Run: headless pygame with SDL's dummy video driver; simulated clock (each Clock.tick advances the game by its frame time, no real sleeping); random seed 0; keys injected as events and as key.get_pressed() state; mouse plan: one left click at the window centre at the start of phase 2, then a move to the lower-right quarter at the start of phase 3.
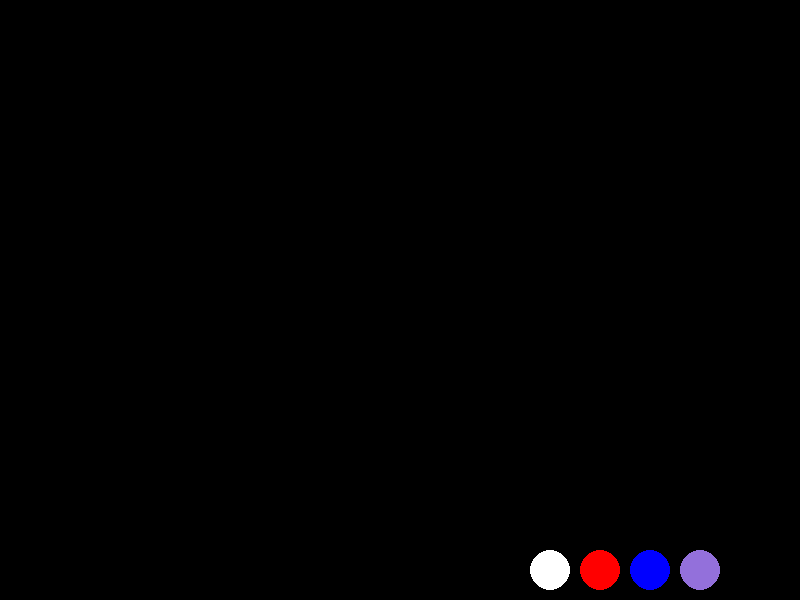
Frame 1 of 4 · flips 1–60 · no input
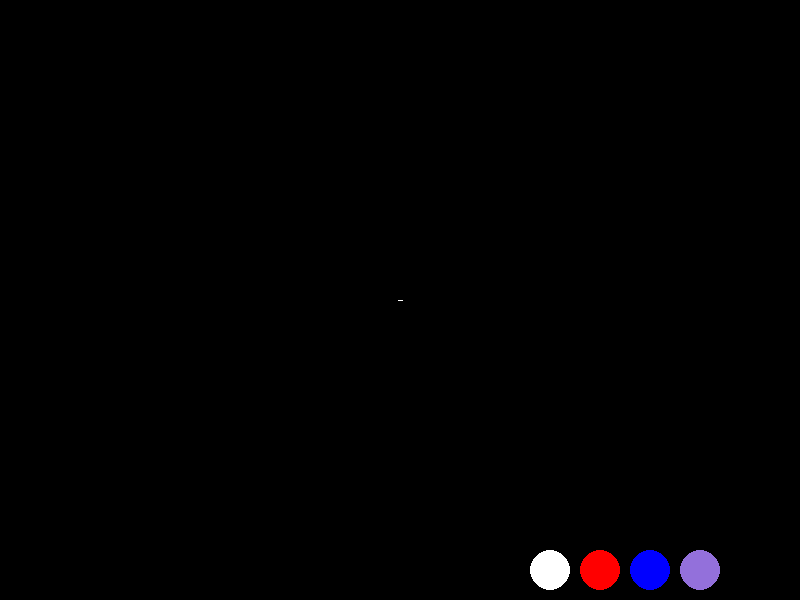
Frame 2 of 4 · flips 61–180 · clicked the window centre · tapped SPACE, RETURN · held RIGHT (→), D
Frame 3 of 4 · flips 181–300 · moved the mouse to the lower-right quarter · held DOWN (↓), S · screen unchanged from frame 2, image omitted
Frame 4 of 4 · flips 301–420 · held LEFT (←), A, UP (↑), W · screen unchanged from frame 3, image omitted

The pygame program that drew these frames:

import pygame

#Pygame initialization
pygame.init()

WIDTH = 800
HEIGHT = 600

#Colors
colorRED = (255, 0, 0)
colorBLUE = (0, 0, 255)
colorBLACK = (0, 0, 0)
colorWHITE = (255, 255, 255)
colorPURPLE = (147, 112, 219)

#1, 2, 3, 4 stand for these colors
colors = {
    pygame.K_1: colorWHITE,
    pygame.K_2: colorRED,
    pygame.K_3: colorBLUE,
    pygame.K_4: colorPURPLE

}

#Default color
cur_color = colorWHITE 

#Setting up our screen and base layer
screen = pygame.display.set_mode((WIDTH, HEIGHT))
screen.fill(colorBLACK)
base_layer = pygame.Surface((WIDTH, HEIGHT))
base_layer.fill(colorBLACK)


#For FPS
clock = pygame.time.Clock()

#If the left button pressed button
LMBpressed = False
THICKNESS = 5

#Current and previous positions variables
cur_x = cur_y = prev_x = prev_y = 0

running = True

current_tool = 'line'

#Calculates position and size of a rectangle 
def calculate_rect(x1, y1, x2, y2):
    return pygame.Rect(min(x1, x2), min(y1, y2), abs(x1 - x2), abs(y1 - y2))


while running:
    for event in pygame.event.get():
        if event.type == pygame.QUIT:
            running = False
            

        if event.type == pygame.KEYDOWN:
            #Selecting Color
            if event.key in colors:
                cur_color = colors[event.key]

            #Picking drawing tool
            if event.key == pygame.K_l:
                current_tool = 'line'
            if event.key == pygame.K_r:
                current_tool = 'rectangle'
            if event.key == pygame.K_e:
                current_tool = 'eraser'
            if event.key == pygame.K_c:
                current_tool = 'circle'

            #Regulating thickness
            if event.key == pygame.K_EQUALS:
                print("increased thickness")
                THICKNESS += 1
            if event.key == pygame.K_MINUS:
                print("reduced thickness")
                THICKNESS -= 1

        #Updating the variables after pressing the left button
        if event.type == pygame.MOUSEBUTTONDOWN and event.button == 1:
            LMBpressed = True
            cur_x = event.pos[0]
            cur_y = event.pos[1]
            prev_x = event.pos[0]
            prev_y = event.pos[1]
        #Drawing based on a tool if the mouse is in the motion
        if event.type == pygame.MOUSEMOTION:
            if LMBpressed:
                cur_x, cur_y = event.pos
                #Drawing a rectangle
                if current_tool == 'rectangle':
                    screen.blit(base_layer, (0, 0))
                    pygame.draw.rect(screen, cur_color, calculate_rect(prev_x, prev_y, cur_x, cur_y))
                #Drawing a circle
                if current_tool == 'circle':
                    screen.blit(base_layer, (0, 0))
                    radius = int(((cur_x - prev_x) ** 2 + (cur_y - prev_y) ** 2) ** 0.5)
                    pygame.draw.circle(screen, cur_color, (prev_x, prev_y), radius)
        #Updating the variables after letting the left button go
        if event.type == pygame.MOUSEBUTTONUP and event.button == 1:
            LMBpressed = False
            cur_x, cur_y = event.pos
            #Fixing our figures
            if current_tool == 'rectangle':
                pygame.draw.rect(base_layer, cur_color, calculate_rect(prev_x, prev_y, cur_x, cur_y))  
            if current_tool == 'circle':
                radius = int(((cur_x - prev_x) ** 2 + (cur_y - prev_y) ** 2) ** 0.5)
                pygame.draw.circle(base_layer, cur_color, (prev_x, prev_y), radius)
        
        #Drawing a line with current color or the background color based on a tool
        if current_tool == 'line' and LMBpressed:
            pygame.draw.line(screen, cur_color, (prev_x, prev_y), (cur_x, cur_y), THICKNESS)
            pygame.draw.line(base_layer, cur_color, (prev_x, prev_y), (cur_x, cur_y), THICKNESS) 
        if current_tool == 'eraser' and LMBpressed:
            pygame.draw.line(screen, colorBLACK, (prev_x, prev_y), (cur_x, cur_y), THICKNESS)
            pygame.draw.line(base_layer, colorBLACK, (prev_x, prev_y), (cur_x, cur_y), THICKNESS)
        

    #Updating the variables if we are drawing lines 
    if current_tool == 'line' or current_tool == 'eraser':
        prev_x = cur_x
        prev_y = cur_y


    #Our palette of colors
    pygame.draw.circle(screen, colorWHITE, (550, 570), 20)
    pygame.draw.circle(screen, colorRED, (600, 570), 20)
    pygame.draw.circle(screen, colorBLUE, (650, 570), 20)
    pygame.draw.circle(screen, colorPURPLE, (700, 570), 20)

    #Updating the screen
    pygame.display.flip()
    clock.tick(60)
